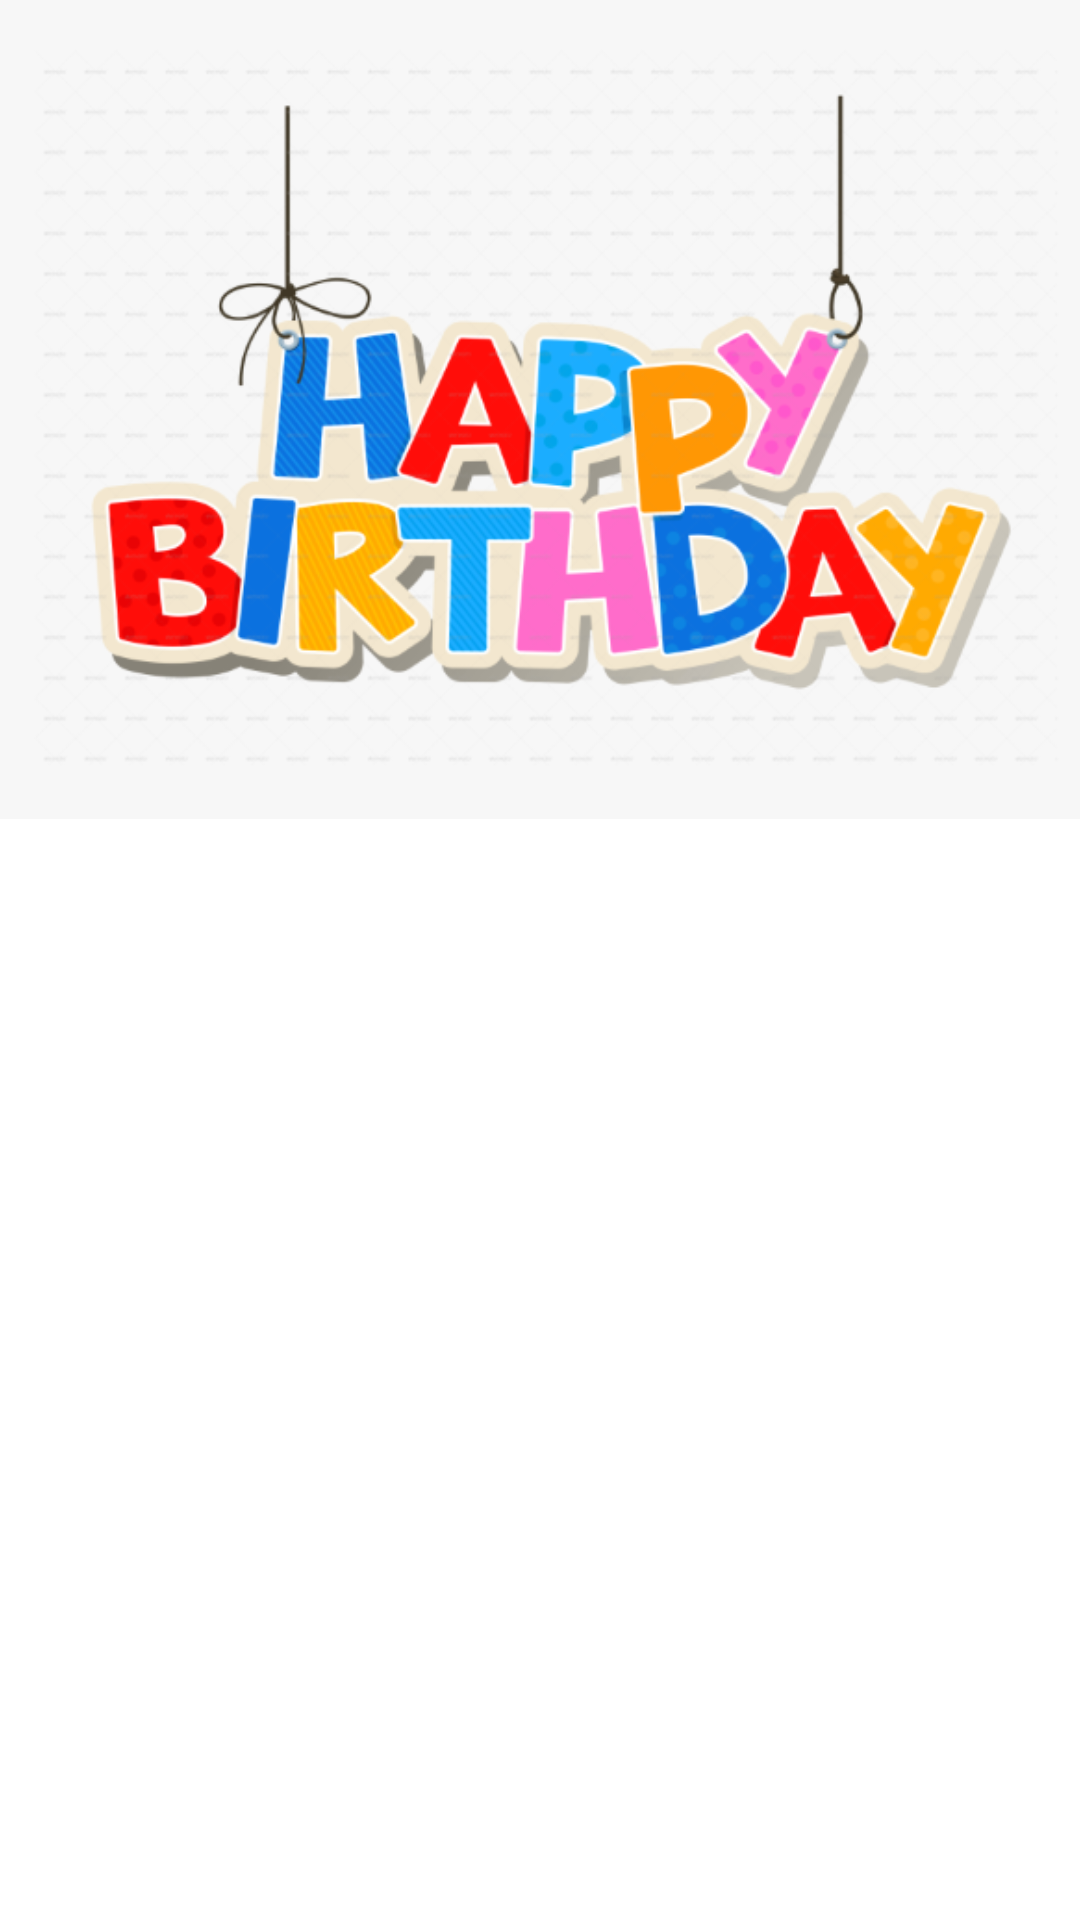

This screen was rendered from an Android layout file. Write that file and the resources it references.
<!-- AndroidManifest.xml: application theme Theme.BirthDayWish -->
<!-- res/layout/activity_main2.xml -->
<?xml version="1.0" encoding="utf-8"?>
<androidx.constraintlayout.widget.ConstraintLayout xmlns:android="http://schemas.android.com/apk/res/android"
    xmlns:app="http://schemas.android.com/apk/res-auto"
    xmlns:tools="http://schemas.android.com/tools"
    android:layout_width="match_parent"
    android:layout_height="match_parent"
    tools:context=".MainActivity2">

    <ImageView
        android:id="@+id/imageView3"
        android:layout_width="515dp"
        android:layout_height="273dp"
        android:layout_marginStart="8dp"
        android:layout_marginEnd="16dp"
        android:layout_marginBottom="24dp"
        app:layout_constraintBottom_toBottomOf="parent"
        app:layout_constraintEnd_toEndOf="parent"
        app:layout_constraintHorizontal_bias="0.468"
        app:layout_constraintStart_toStartOf="parent"
        app:layout_constraintTop_toTopOf="parent"
        app:layout_constraintVertical_bias="0.0"
        app:srcCompat="@drawable/happybirthday2" />

    <ImageView
        android:id="@+id/imageView4"
        android:layout_width="wrap_content"
        android:layout_height="wrap_content"
        app:layout_constraintEnd_toEndOf="parent"
        app:layout_constraintHorizontal_bias="0.0"
        app:layout_constraintStart_toStartOf="parent"
        app:layout_constraintTop_toBottomOf="@+id/imageView3"
        app:srcCompat="@drawable/cake" />

    <TextView
        android:id="@+id/textView"
        android:layout_width="411dp"
        android:layout_height="87dp"
        android:layout_marginTop="272dp"
        android:layout_marginEnd="24dp"
        android:scrollbarStyle="insideOverlay"
        android:textAlignment="center"
        android:textColor="#283593"
        android:textSize="60sp"
        android:textStyle="normal|bold|italic"
        app:layout_constraintEnd_toEndOf="parent"
        app:layout_constraintHorizontal_bias="0.666"
        app:layout_constraintStart_toStartOf="parent"
        app:layout_constraintTop_toTopOf="@+id/imageView3" />

</androidx.constraintlayout.widget.ConstraintLayout>
<!-- resources referenced by this layout -->
<resources>
  <!-- drawable happybirthday2: png bitmap (drawable-v24, 172446 bytes) -->
  <style name="Theme.BirthDayWish" parent="Theme.MaterialComponents.DayNight.DarkActionBar">
          
          <item name="colorPrimary">@color/teal_200</item>
          <item name="colorPrimaryVariant">@color/purple_700</item>
          <item name="colorOnPrimary">@color/white</item>
          
          <item name="colorSecondary">@color/teal_200</item>
          <item name="colorSecondaryVariant">@color/teal_700</item>
          <item name="colorOnSecondary">@color/black</item>
          
          <item name="android:statusBarColor" tools:targetApi="l">?attr/colorPrimaryVariant</item>
          
      </style>
  <color name="teal_200">#FF03DAC5</color>
  <color name="purple_700">#FF3700B3</color>
  <color name="white">#FFFFFF</color>
  <color name="teal_700">#FF018786</color>
  <color name="black">#FF000000</color>
</resources>
